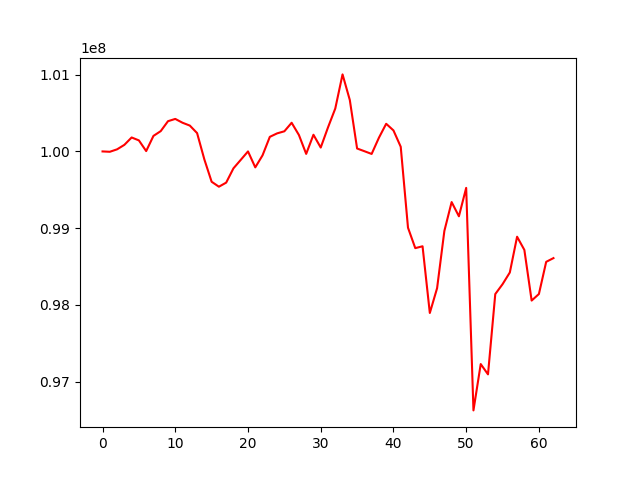

Source data for this figure (header and first rows):
, 0
0, 100000000
1, 99995406
2, 100027362
3, 100085647
4, 100181823
5, 100143649
6, 100004539
7, 100202406
8, 100264616
9, 100393949
10, 100423633
11, 100373609
12, 100336760
13, 100238999
14, 99895501
15, 99604877
16, 99540317
17, 99593640
18, 99779750
19, 99889753
20, 100000102
21, 99792261
22, 99949229
23, 100189931
24, 100235132
25, 100262342
26, 100373454
27, 100214210
28, 99967960
29, 100217302
30, 100050430
31, 100312945
32, 100558727
33, 101003594
34, 100669371
35, 100038232
36, 100003070
37, 99967300
38, 100178219
39, 100360229
40, 100273705
41, 100060811
42, 99006126
43, 98740064
44, 98764278
45, 97894990
46, 98218082
47, 98964165
48, 99340075
49, 99154887
50, 99524875
51, 96625912
52, 97229631
53, 97095462
54, 98141602
55, 98269966
56, 98422799
57, 98888768
58, 98716578
59, 98056871
... 3 more rows
